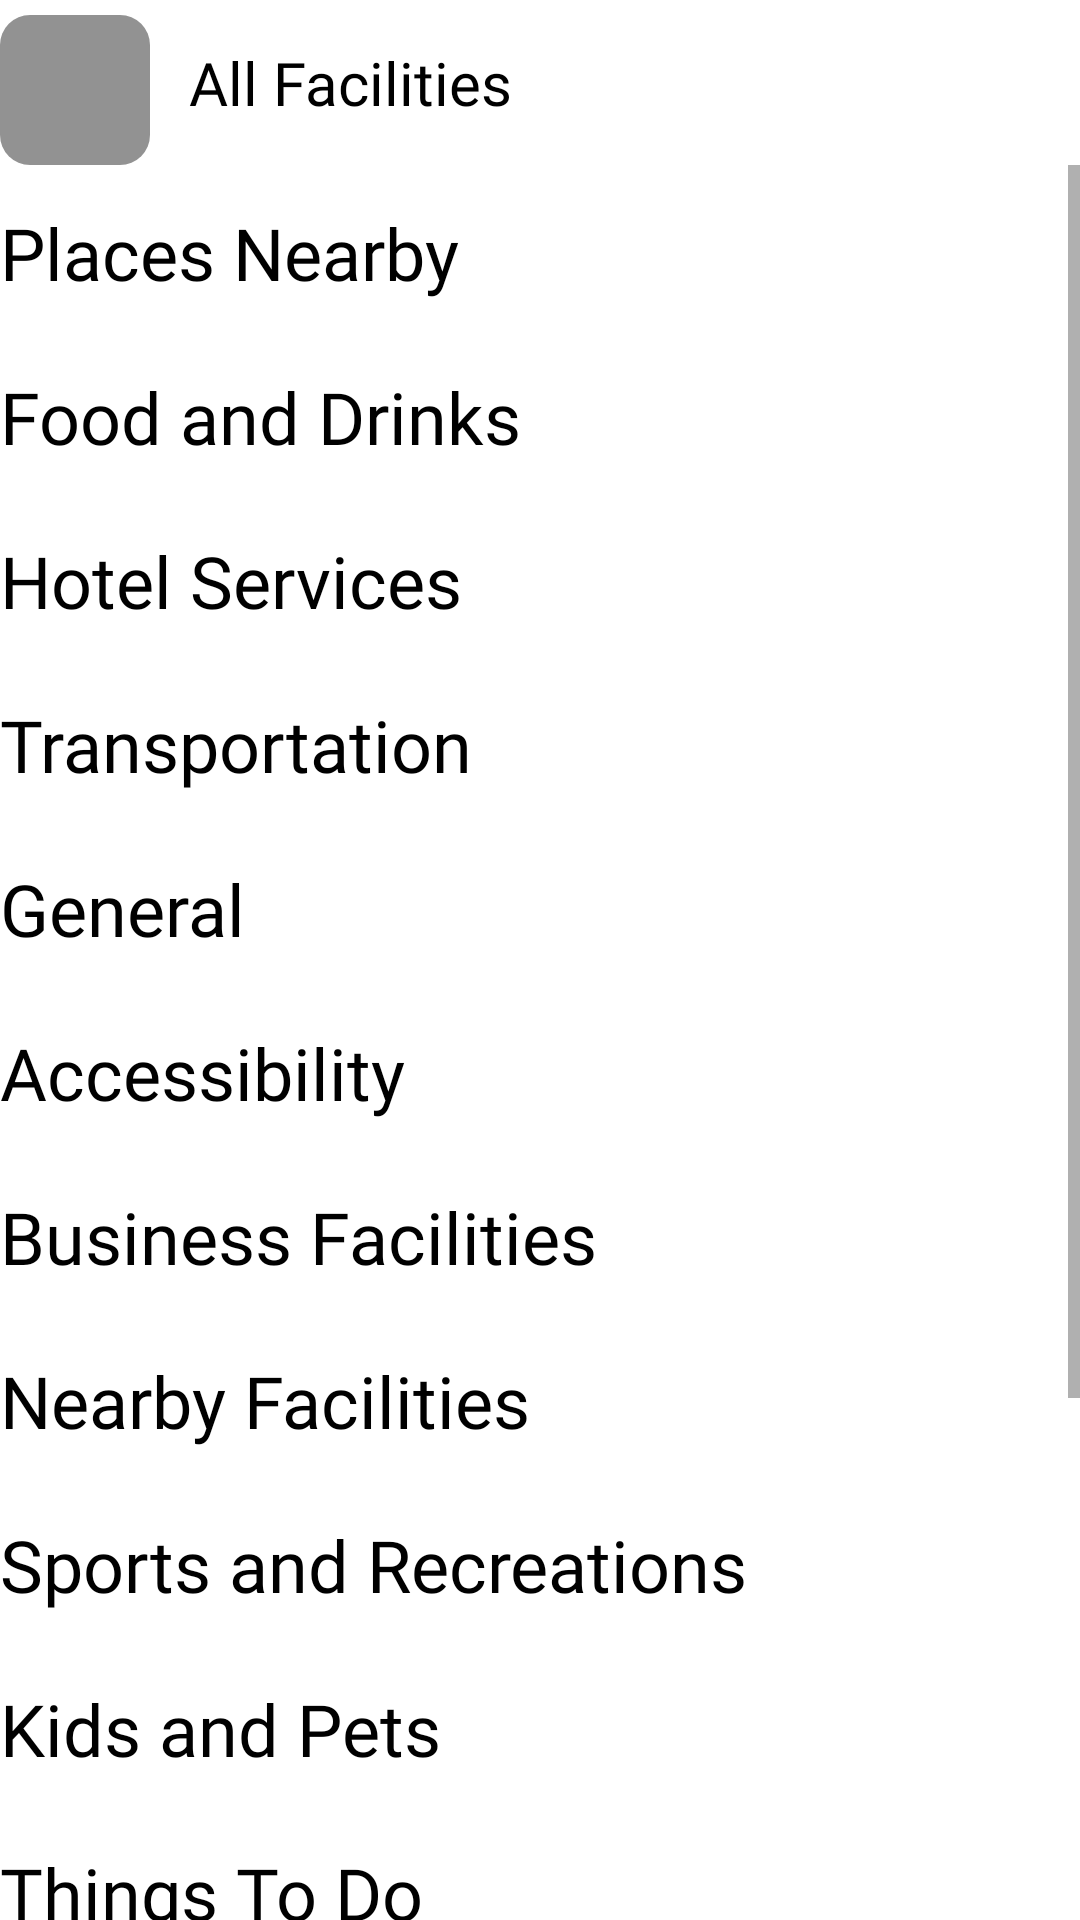

Layout XML and referenced resources for this Android screen:
<!-- AndroidManifest.xml: application theme Theme.NextHotel -->
<!-- res/layout/fragment_facility.xml -->
<?xml version="1.0" encoding="utf-8"?>
<LinearLayout xmlns:android="http://schemas.android.com/apk/res/android"
    xmlns:tools="http://schemas.android.com/tools"
    android:layout_width="match_parent"
    android:layout_height="match_parent"
    android:layout_margin="13dp"
    android:orientation="vertical"
    tools:context=".ui.detail.FacilityFragment">

    <LinearLayout
        android:layout_width="match_parent"
        android:layout_height="wrap_content"
        android:orientation="horizontal">

        <ImageButton
            android:id="@+id/backButton"
            android:layout_width="50dp"
            android:layout_height="50dp"
            android:layout_marginTop="5dp"
            android:background="@drawable/bg_black_rounded"
            android:contentDescription="@string/image_desc"
            android:src="@drawable/ic_arrow_back" />

        <TextView
            android:id="@+id/header"
            style="@style/TextView.Header"
            android:layout_width="wrap_content"
            android:layout_height="wrap_content"
            android:layout_gravity="center_vertical"
            android:layout_marginStart="13dp"
            android:text="@string/all_facilities" />

    </LinearLayout>

    <ScrollView
        android:layout_width="match_parent"
        android:layout_height="wrap_content">
        <LinearLayout
            android:layout_width="match_parent"
            android:layout_height="wrap_content"
            android:orientation="vertical">

            <TextView
                style="@style/TextView.Detail.Title"
                android:layout_width="wrap_content"
                android:layout_height="wrap_content"
                android:layout_marginTop="13dp"
                android:text="@string/places_nearby" />

            <TextView
                android:id="@+id/placesNearbyTextView"
                style="@style/TextView.Detail.Subtitle.Facility"
                android:layout_width="match_parent"
                android:layout_height="wrap_content"
                android:layout_marginBottom="6dp"
                android:maxLines="20"
                tools:text="@tools:sample/lorem/random" />

            <TextView
                style="@style/TextView.Detail.Title"
                android:layout_width="wrap_content"
                android:layout_height="wrap_content"
                android:text="@string/food_and_drinks" />

            <TextView
                android:id="@+id/foodDrinkTextView"
                style="@style/TextView.Detail.Subtitle.Facility"
                android:layout_width="match_parent"
                android:layout_height="wrap_content"
                android:layout_marginBottom="6dp"
                android:maxLines="20"
                tools:text="@tools:sample/lorem/random" />

            <TextView
                style="@style/TextView.Detail.Title"
                android:layout_width="wrap_content"
                android:layout_height="wrap_content"
                android:text="@string/hotel_services" />

            <TextView
                android:id="@+id/hotelServicesTextView"
                style="@style/TextView.Detail.Subtitle.Facility"
                android:layout_width="match_parent"
                android:layout_height="wrap_content"
                android:layout_marginBottom="6dp"
                android:maxLines="20"
                tools:text="@tools:sample/lorem/random" />

            <TextView
                style="@style/TextView.Detail.Title"
                android:layout_width="wrap_content"
                android:layout_height="wrap_content"
                android:text="@string/transportation" />

            <TextView
                android:id="@+id/transportationTextView"
                style="@style/TextView.Detail.Subtitle.Facility"
                android:layout_width="match_parent"
                android:layout_height="wrap_content"
                android:layout_marginBottom="6dp"
                android:maxLines="20"
                tools:text="@tools:sample/lorem/random" />

            <TextView
                style="@style/TextView.Detail.Title"
                android:layout_width="wrap_content"
                android:layout_height="wrap_content"
                android:text="@string/general" />

            <TextView
                android:id="@+id/generalTextView"
                style="@style/TextView.Detail.Subtitle.Facility"
                android:layout_width="match_parent"
                android:layout_height="wrap_content"
                android:layout_marginBottom="6dp"
                android:maxLines="20"
                tools:text="@tools:sample/lorem/random" />

            <TextView
                style="@style/TextView.Detail.Title"
                android:layout_width="wrap_content"
                android:layout_height="wrap_content"
                android:text="@string/accessibility" />

            <TextView
                android:id="@+id/accessibilityTextView"
                style="@style/TextView.Detail.Subtitle.Facility"
                android:layout_width="match_parent"
                android:layout_height="wrap_content"
                android:layout_marginBottom="6dp"
                android:maxLines="20"
                tools:text="@tools:sample/lorem/random" />

            <TextView
                style="@style/TextView.Detail.Title"
                android:layout_width="wrap_content"
                android:layout_height="wrap_content"
                android:text="@string/business_facilities" />

            <TextView
                android:id="@+id/businessTextView"
                style="@style/TextView.Detail.Subtitle.Facility"
                android:layout_width="match_parent"
                android:layout_height="wrap_content"
                android:layout_marginBottom="6dp"
                android:maxLines="20"
                tools:text="@tools:sample/lorem/random" />

            <TextView
                style="@style/TextView.Detail.Title"
                android:layout_width="wrap_content"
                android:layout_height="wrap_content"
                android:text="@string/nearby_facilities" />

            <TextView
                android:id="@+id/nearbyTextView"
                style="@style/TextView.Detail.Subtitle.Facility"
                android:layout_width="match_parent"
                android:layout_height="wrap_content"
                android:layout_marginBottom="6dp"
                android:maxLines="20"
                tools:text="@tools:sample/lorem/random" />


            <TextView
                style="@style/TextView.Detail.Title"
                android:layout_width="wrap_content"
                android:layout_height="wrap_content"
                android:text="@string/sports_and_recreations" />

            <TextView
                android:id="@+id/sportsTextView"
                style="@style/TextView.Detail.Subtitle.Facility"
                android:layout_width="match_parent"
                android:layout_height="wrap_content"
                android:layout_marginBottom="6dp"
                android:maxLines="20"
                tools:text="@tools:sample/lorem/random" />

            <TextView
                style="@style/TextView.Detail.Title"
                android:layout_width="wrap_content"
                android:layout_height="wrap_content"
                android:text="@string/kids_and_pets" />

            <TextView
                android:id="@+id/kidsTextView"
                style="@style/TextView.Detail.Subtitle.Facility"
                android:layout_width="match_parent"
                android:layout_height="wrap_content"
                android:layout_marginBottom="6dp"
                android:maxLines="20"
                tools:text="@tools:sample/lorem/random" />

            <TextView
                style="@style/TextView.Detail.Title"
                android:layout_width="wrap_content"
                android:layout_height="wrap_content"
                android:text="@string/things_to_do" />

            <TextView
                android:id="@+id/thingsTextView"
                style="@style/TextView.Detail.Subtitle.Facility"
                android:layout_width="match_parent"
                android:layout_height="wrap_content"
                android:layout_marginBottom="6dp"
                android:maxLines="20"
                tools:text="@tools:sample/lorem/random" />

            <TextView
                style="@style/TextView.Detail.Title"
                android:layout_width="wrap_content"
                android:layout_height="wrap_content"
                android:text="@string/connectivity" />

            <TextView
                android:id="@+id/connectivityTextView"
                style="@style/TextView.Detail.Subtitle.Facility"
                android:layout_width="match_parent"
                android:layout_height="wrap_content"
                android:layout_marginBottom="6dp"
                android:maxLines="20"
                tools:text="@tools:sample/lorem/random" />

            <TextView
                style="@style/TextView.Detail.Title"
                android:layout_width="wrap_content"
                android:layout_height="wrap_content"
                android:text="@string/public_facilities" />

            <TextView
                android:id="@+id/publicTextView"
                style="@style/TextView.Detail.Subtitle.Facility"
                android:layout_width="match_parent"
                android:layout_height="wrap_content"
                android:layout_marginBottom="6dp"
                android:maxLines="20"
                tools:text="@tools:sample/lorem/random" />

            <TextView
                style="@style/TextView.Detail.Title"
                android:layout_width="wrap_content"
                android:layout_height="wrap_content"
                android:text="@string/shuttle_service" />

            <TextView
                android:id="@+id/shuttleTextView"
                style="@style/TextView.Detail.Subtitle.Facility"
                android:layout_width="match_parent"
                android:layout_height="wrap_content"
                android:layout_marginBottom="6dp"
                android:maxLines="20"
                tools:text="@tools:sample/lorem/random" />

            <TextView
                style="@style/TextView.Detail.Title"
                android:layout_width="wrap_content"
                android:layout_height="wrap_content"
                android:text="@string/in_room_facilities" />

            <TextView
                android:id="@+id/inRoomTextView"
                style="@style/TextView.Detail.Subtitle.Facility"
                android:layout_width="match_parent"
                android:layout_height="wrap_content"
                android:layout_marginBottom="6dp"
                android:maxLines="20"
                tools:text="@tools:sample/lorem/random" />
        </LinearLayout>
    </ScrollView>
</LinearLayout>
<!-- resources referenced by this layout -->
<resources>
  <!-- drawable bg_black_rounded (drawable) -->
  <?xml version="1.0" encoding="utf-8"?>
  <shape xmlns:android="http://schemas.android.com/apk/res/android">
      <solid android:color="@color/black_transparent" />
      <corners android:radius="10dp" />
  </shape>
  <string name="accessibility">Accessibility</string>
  <string name="all_facilities">All Facilities</string>
  <string name="business_facilities">Business Facilities</string>
  <string name="connectivity">Connectivity</string>
  <string name="food_and_drinks">Food and Drinks</string>
  <string name="general">General</string>
  <string name="hotel_services">Hotel Services</string>
  <string name="image_desc" translatable="false">image_desc</string>
  <string name="in_room_facilities">In-room Facilities</string>
  <string name="kids_and_pets">Kids and Pets</string>
  <string name="nearby_facilities">Nearby Facilities</string>
  <string name="places_nearby">Places Nearby</string>
  <string name="public_facilities">Public Facilities</string>
  <string name="shuttle_service">Shuttle Service</string>
  <string name="sports_and_recreations">Sports and Recreations</string>
  <string name="things_to_do">Things To Do</string>
  <string name="transportation">Transportation</string>
  <style name="TextView.Detail.Subtitle.Facility">
          <item name="android:layout_marginStart">24dp</item>
          <item name="android:fontFamily">@font/poppins_light</item>
      </style>
  <style name="TextView.Detail.Title">
          <item name="android:textSize">16sp</item>
          <item name="android:fontFamily">@font/poppins_medium</item>
      </style>
  <style name="TextView.Header">
          <item name="android:textSize">20sp</item>
          <item name="android:fontFamily">@font/poppins_medium</item>
      </style>
  <style name="Theme.NextHotel" parent="Theme.MaterialComponents.DayNight.NoActionBar">
          
          <item name="colorPrimary">@color/main_color</item>
          <item name="colorPrimaryVariant">@color/main_color_dark</item>
          <item name="colorOnPrimary">@color/white</item>
          
          <item name="colorSecondary">@color/main_color_light</item>
          <item name="colorSecondaryVariant">@color/main_color_dark</item>
          <item name="colorOnSecondary">@color/black</item>
          
          <item name="android:statusBarColor" tools:targetApi="l">@color/black</item>
          
          <item name="android:textColor">@color/black</item>
      </style>
  <color name="black_transparent">#6D000000</color>
  <style name="Theme.MaterialComponents.DayNight.NoActionBar">
          <item name="windowActionBar">false</item>
          <item name="android:statusBarColor">@color/black</item>
          <item name="windowNoTitle">true</item>
      </style>
  <color name="main_color">#FF1572A1</color>
  <color name="main_color_dark">#FF004772</color>
  <color name="white">#FFFFFFFF</color>
  <color name="main_color_light">#FF57a0d2</color>
  <color name="black">#FF000000</color>
</resources>
